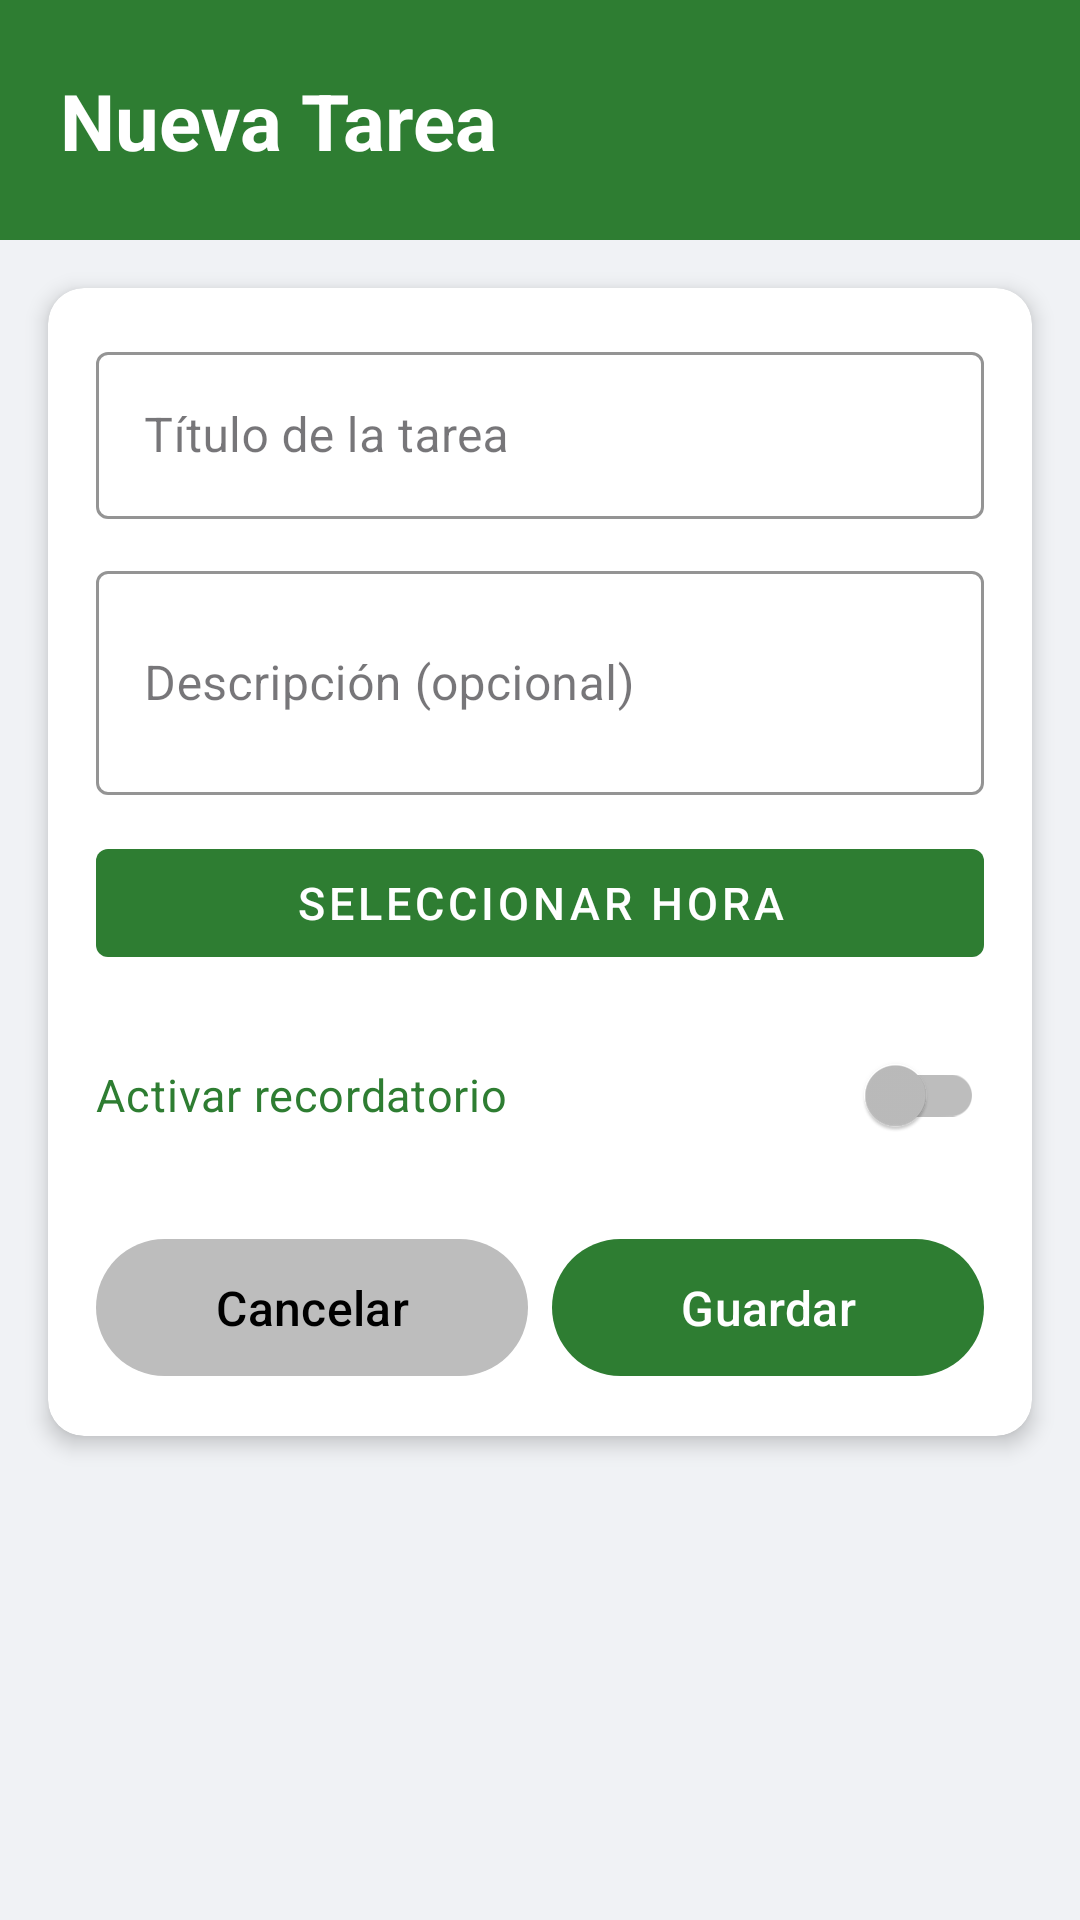

The Android layout XML behind this screen, and the referenced resources:
<!-- AndroidManifest.xml: application theme Theme.HelloAndroidGonzalezJhon -->
<!-- res/layout/fragment_task_detail.xml -->
<?xml version="1.0" encoding="utf-8"?>
<androidx.constraintlayout.widget.ConstraintLayout
    xmlns:android="http://schemas.android.com/apk/res/android"
    xmlns:app="http://schemas.android.com/apk/res-auto"
    android:layout_width="match_parent"
    android:layout_height="match_parent"
    android:background="#F0F2F5">

    <View
        android:id="@+id/headerBackground"
        android:layout_width="0dp"
        android:layout_height="80dp"
        android:background="#2E7D32"
        app:layout_constraintTop_toTopOf="parent"
        app:layout_constraintStart_toStartOf="parent"
        app:layout_constraintEnd_toEndOf="parent" />

    <TextView
        android:id="@+id/tvDetailTitle"
        android:layout_width="0dp"
        android:layout_height="wrap_content"
        android:text="Nueva Tarea"
        android:textSize="26sp"
        android:textStyle="bold"
        android:textColor="#FFFFFF"
        android:paddingStart="20dp"
        android:paddingEnd="20dp"
        app:layout_constraintTop_toTopOf="@id/headerBackground"
        app:layout_constraintBottom_toBottomOf="@id/headerBackground"
        app:layout_constraintStart_toStartOf="parent"
        app:layout_constraintEnd_toEndOf="parent" />

    <androidx.cardview.widget.CardView
        android:id="@+id/cardForm"
        android:layout_width="0dp"
        android:layout_height="wrap_content"
        android:layout_margin="16dp"
        app:cardCornerRadius="12dp"
        app:cardElevation="4dp"
        app:cardBackgroundColor="#FFFFFF"
        app:layout_constraintTop_toBottomOf="@id/headerBackground"
        app:layout_constraintStart_toStartOf="parent"
        app:layout_constraintEnd_toEndOf="parent">

        <LinearLayout
            android:layout_width="match_parent"
            android:layout_height="wrap_content"
            android:orientation="vertical"
            android:padding="16dp">

            <com.google.android.material.textfield.TextInputLayout
                android:id="@+id/tilTaskTitle"
                android:layout_width="match_parent"
                android:layout_height="wrap_content"
                android:hint="Título de la tarea"
                style="@style/Widget.MaterialComponents.TextInputLayout.OutlinedBox"
                app:boxStrokeColor="#2E7D32">

                <com.google.android.material.textfield.TextInputEditText
                    android:id="@+id/etTaskTitle"
                    android:layout_width="match_parent"
                    android:layout_height="wrap_content"
                    android:inputType="textCapSentences"
                    android:maxLines="1" />
            </com.google.android.material.textfield.TextInputLayout>

            <com.google.android.material.textfield.TextInputLayout
                android:id="@+id/tilTaskDescription"
                android:layout_width="match_parent"
                android:layout_height="wrap_content"
                android:hint="Descripción (opcional)"
                android:layout_marginTop="12dp"
                style="@style/Widget.MaterialComponents.TextInputLayout.OutlinedBox"
                app:boxStrokeColor="#2E7D32">

                <com.google.android.material.textfield.TextInputEditText
                    android:id="@+id/etTaskDescription"
                    android:layout_width="match_parent"
                    android:layout_height="wrap_content"
                    android:inputType="textMultiLine|textCapSentences"
                    android:minLines="2"
                    android:maxLines="4" />
            </com.google.android.material.textfield.TextInputLayout>

            <com.google.android.material.button.MaterialButton
                android:id="@+id/btnSelectTime"
                android:layout_width="match_parent"
                android:layout_height="wrap_content"
                android:layout_marginTop="12dp"
                android:text="Seleccionar hora"
                android:textSize="15sp"
                app:backgroundTint="#2E7D32"
                android:textColor="#FFFFFF"
                style="@style/Widget.MaterialComponents.Button.TextButton" />

            <com.google.android.material.switchmaterial.SwitchMaterial
                android:id="@+id/switchReminder"
                android:layout_width="match_parent"
                android:layout_height="wrap_content"
                android:layout_marginTop="16dp"
                android:text="Activar recordatorio"
                android:textSize="15sp"
                android:textColor="#2E7D32"
                app:thumbTint="@color/switch_thumb_color"
                app:trackTint="@color/switch_thumb_color" />

            <LinearLayout
                android:layout_width="match_parent"
                android:layout_height="wrap_content"
                android:layout_marginTop="20dp"
                android:orientation="horizontal"
                android:weightSum="2">

                <com.google.android.material.button.MaterialButton
                    android:id="@+id/btnCancel"
                    android:layout_width="0dp"
                    android:layout_height="wrap_content"
                    android:layout_weight="1"
                    android:layout_marginEnd="8dp"
                    android:text="Cancelar"
                    android:textSize="16sp"
                    android:padding="12dp"
                    app:backgroundTint="#BDBDBD"
                    android:textColor="#000000" />

                <com.google.android.material.button.MaterialButton
                    android:id="@+id/btnSaveTask"
                    android:layout_width="0dp"
                    android:layout_height="wrap_content"
                    android:layout_weight="1"
                    android:text="Guardar"
                    android:textSize="16sp"
                    android:padding="12dp"
                    app:backgroundTint="#2E7D32"
                    android:textColor="#FFFFFF" />

            </LinearLayout>

        </LinearLayout>
    </androidx.cardview.widget.CardView>

</androidx.constraintlayout.widget.ConstraintLayout>
<!-- resources referenced by this layout -->
<resources>
  <style name="Theme.HelloAndroidGonzalezJhon" parent="Base.Theme.HelloAndroidGonzalezJhon" />
  <style name="Base.Theme.HelloAndroidGonzalezJhon" parent="Theme.Material3.DayNight.NoActionBar">
          
          
      </style>
</resources>
